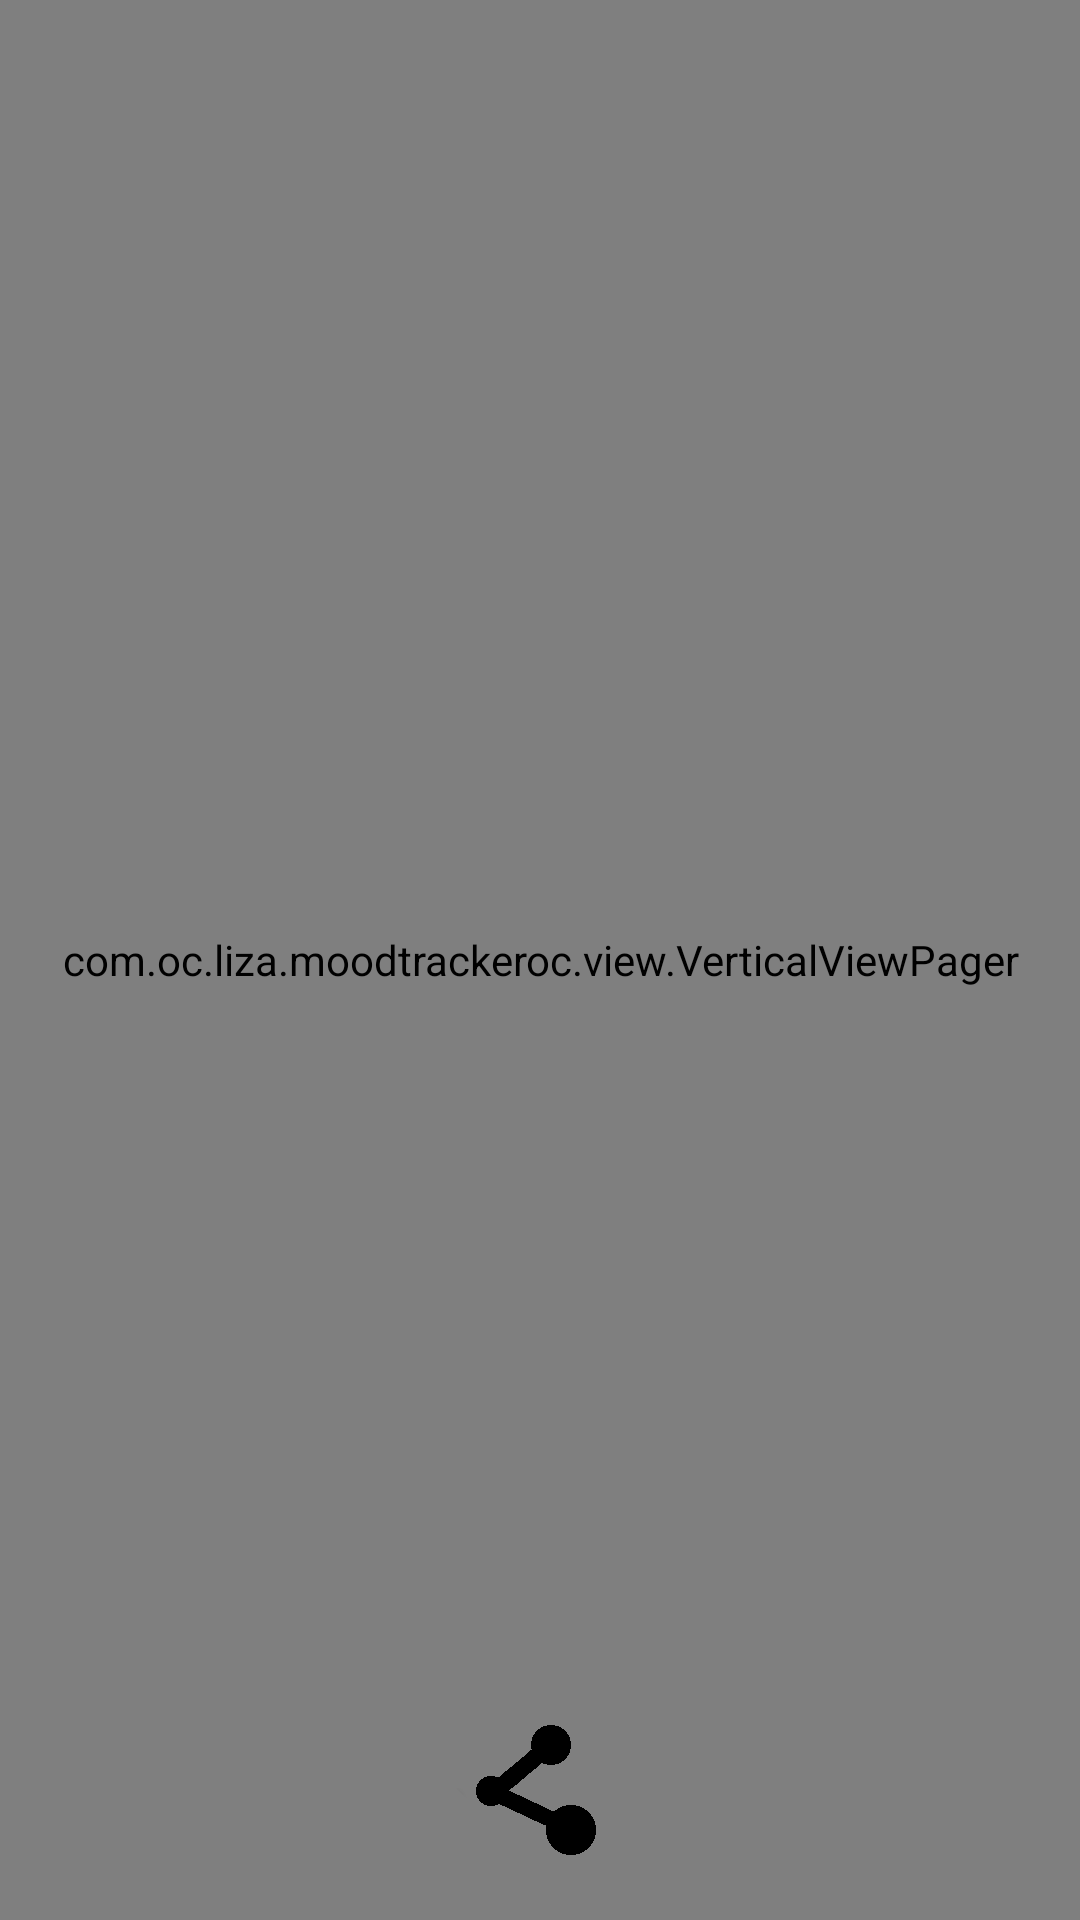

The Android layout XML behind this screen, and the referenced resources:
<!-- AndroidManifest.xml: application theme AppTheme -->
<!-- res/layout/activity_main.xml -->
<?xml version="1.0" encoding="utf-8"?>
<RelativeLayout xmlns:android="http://schemas.android.com/apk/res/android"
    xmlns:app="http://schemas.android.com/apk/res-auto"
    xmlns:tools="http://schemas.android.com/tools"
    android:id="@+id/main_content"
    android:layout_width="match_parent"
    android:layout_height="match_parent"
    android:orientation="vertical"
    tools:context="com.oc.liza.moodtrackeroc.controler.MainActivity">

    
    <com.oc.liza.moodtrackeroc.view.VerticalViewPager xmlns:android="http://schemas.android.com/apk/res/android"
        android:id="@+id/pager"
        android:layout_width="match_parent"
        android:layout_height="match_parent" />

    <ImageButton
        android:id="@+id/commentButton"
        android:layout_width="wrap_content"
        android:layout_height="wrap_content"
        android:layout_alignParentBottom="true"
        android:layout_gravity="bottom"
        android:layout_margin="20dp"
        android:background="@null"
        android:contentDescription="@string/comment"
        app:srcCompat="@drawable/ic_note_add_black" />

    <ImageButton
        android:id="@+id/shareButton"
        android:layout_width="wrap_content"
        android:layout_height="wrap_content"
        android:layout_alignParentBottom="true"
        android:layout_centerHorizontal="true"
        android:layout_gravity="bottom"
        android:layout_margin="20dp"
        android:background="@null"
        android:contentDescription="@string/share_mood"
        app:srcCompat="@drawable/ic_share_black" />

    <ImageButton
        android:id="@+id/historyButton"
        android:layout_width="wrap_content"
        android:layout_height="wrap_content"
        android:layout_alignParentEnd="true"
        android:layout_alignParentBottom="true"
        android:layout_margin="20dp"
        android:background="@null"
        android:contentDescription="@string/history"
        app:srcCompat="@drawable/ic_history_black" />
</RelativeLayout>
<!-- resources referenced by this layout -->
<resources>
  <!-- drawable ic_share_black: png bitmap (drawable-xhdpi, 2760 bytes) -->
  <string name="comment">Comment</string>
  <string name="history">History</string>
  <string name="share_mood">Share mood</string>
  <style name="AppTheme" parent="Theme.AppCompat.NoActionBar">
          
          <item name="colorPrimary">@color/colorPrimary</item>
          <item name="colorPrimaryDark">@color/colorPrimaryDark</item>
          <item name="colorAccent">@color/colorAccent</item>
      </style>
  <color name="colorPrimary">#243676</color>
  <color name="colorPrimaryDark">#0a0a0a</color>
  <color name="colorAccent">#ff00796b</color>
</resources>
